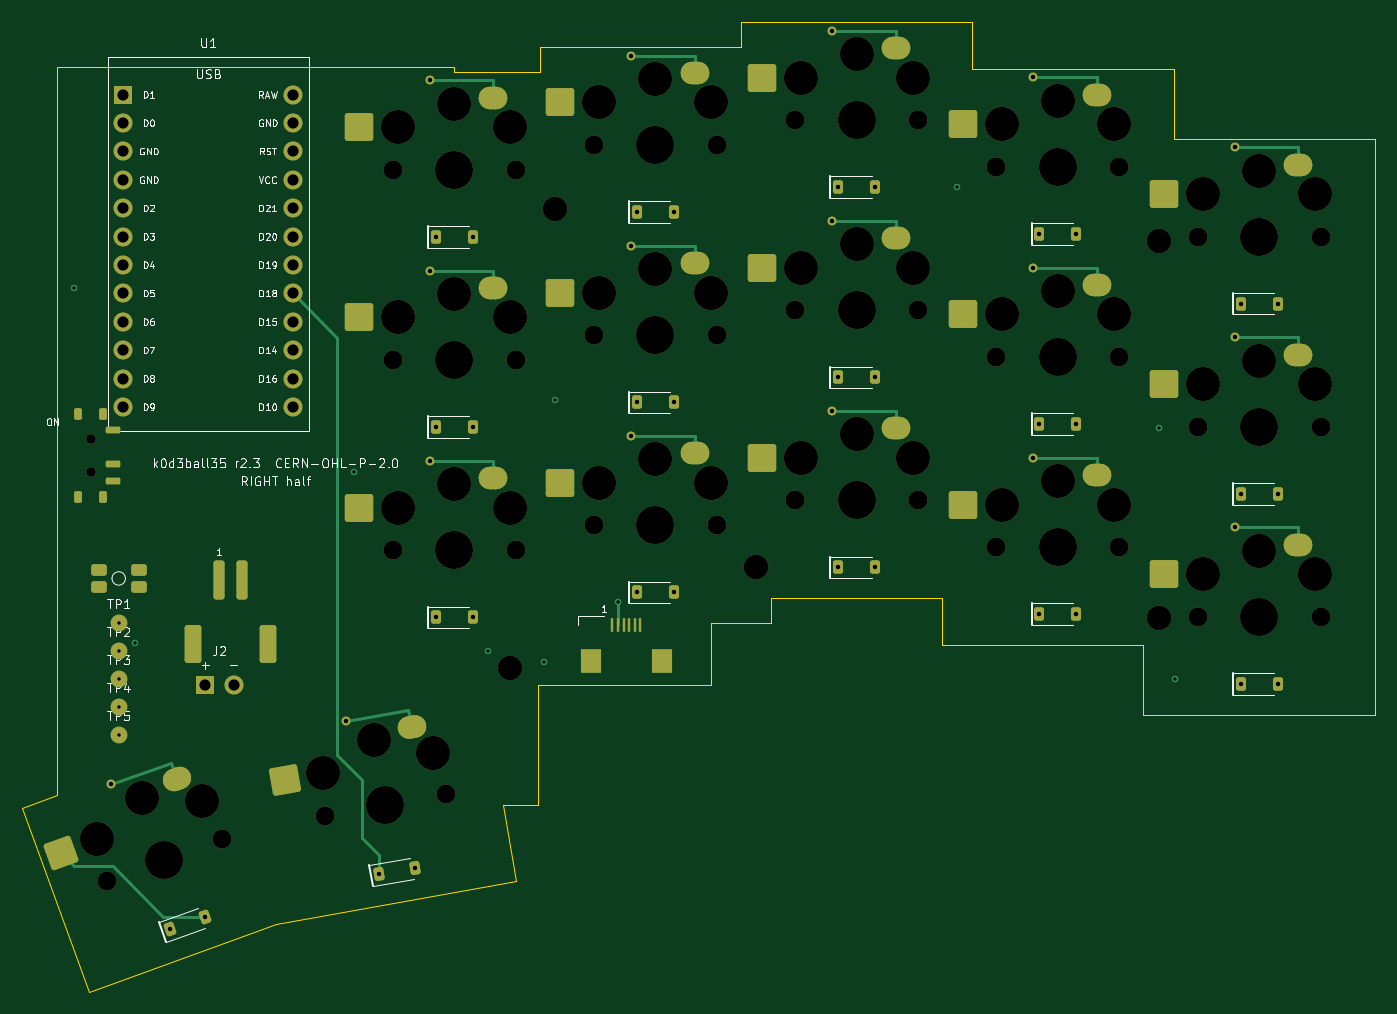
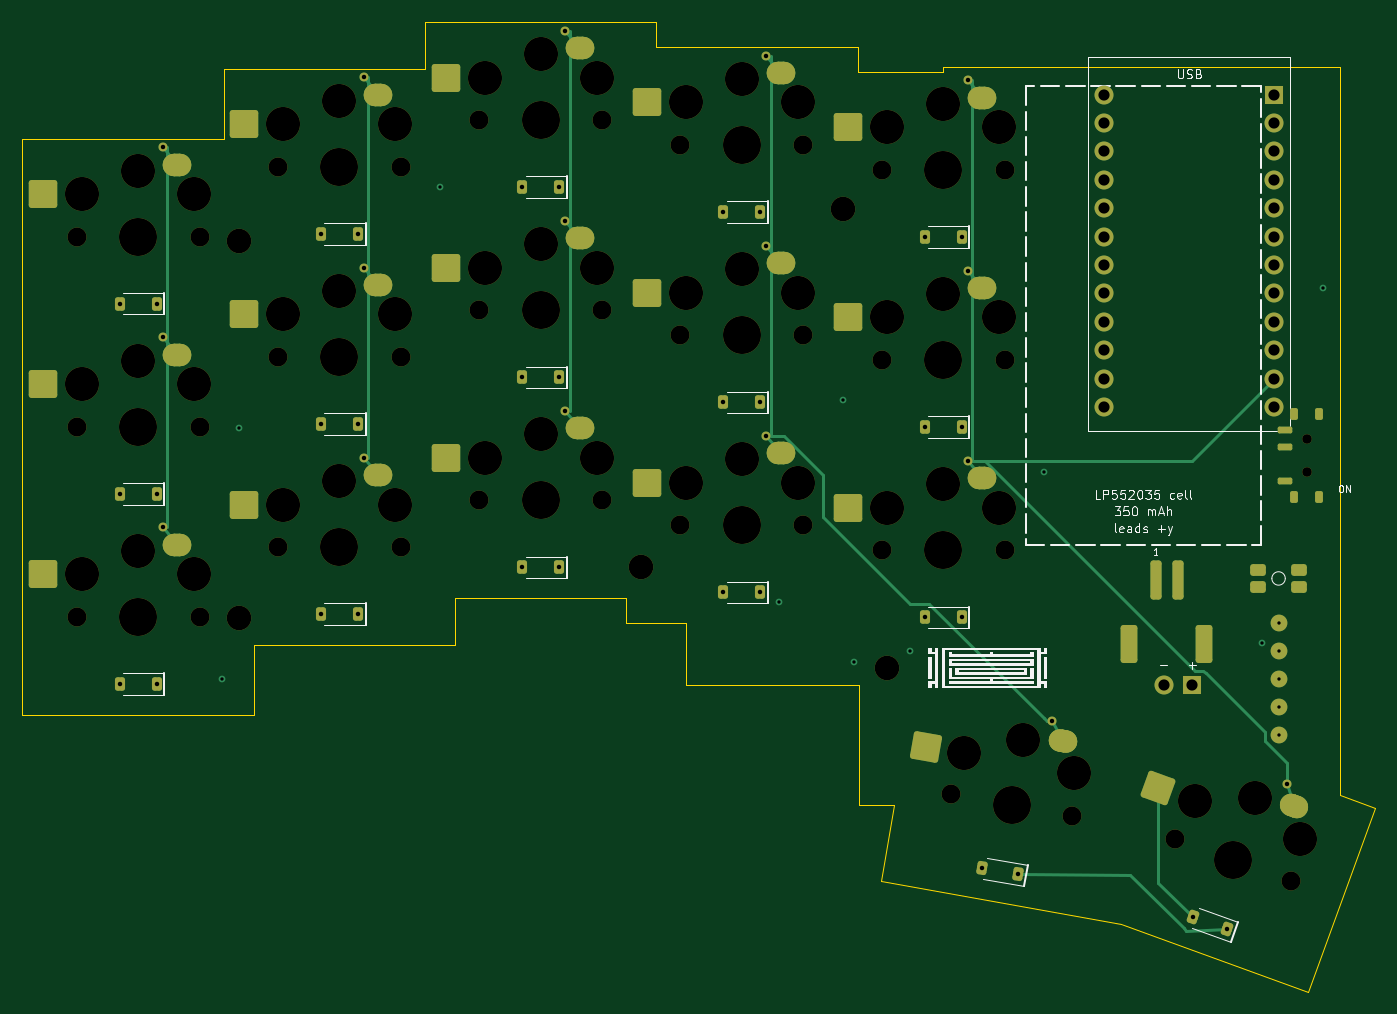
Circuit board: 11 layer files. Board 121.0 x 86.7 mm.
- bottom_copper: k0d3ball35-right-B_Cu.gbr (15178 bytes)
- bottom_mask: k0d3ball35-right-B_Mask.gbr (11085 bytes)
- paste: k0d3ball35-right-B_Paste.gbr (5502 bytes)
- bottom_silk: k0d3ball35-right-B_Silkscreen.gbr (38189 bytes)
- outline: k0d3ball35-right-Edge_Cuts.gbr (1245 bytes)
- top_copper: k0d3ball35-right-F_Cu.gbr (15600 bytes)
- top_mask: k0d3ball35-right-F_Mask.gbr (11371 bytes)
- paste: k0d3ball35-right-F_Paste.gbr (5788 bytes)
- top_silk: k0d3ball35-right-F_Silkscreen.gbr (74451 bytes)
- drill: k0d3ball35-right-NPTH.drl (2096 bytes)
- drill: k0d3ball35-right-PTH.drl (1743 bytes)

=== bottom_copper: k0d3ball35-right-B_Cu.gbr (15178 bytes, source omitted) ===
=== bottom_mask: k0d3ball35-right-B_Mask.gbr (11085 bytes, source omitted) ===
=== paste: k0d3ball35-right-B_Paste.gbr ===
%TF.GenerationSoftware,KiCad,Pcbnew,10.0.7*%
%TF.CreationDate,2026-11-11T12:17:17+01:00*%
%TF.ProjectId,k0d3ball35-right,6b306433-6261-46c6-9c33-352d72696768,r2.3*%
%TF.SameCoordinates,Original*%
%TF.FileFunction,Paste,Bot*%
%TF.FilePolarity,Positive*%
%FSLAX46Y46*%
G04 Gerber Fmt 4.6, Leading zero omitted, Abs format (unit mm)*
G04 Created by KiCad (PCBNEW 10.0.7) date 2026-11-11 12:17:17*
%MOMM*%
%LPD*%
G01*
G04 APERTURE LIST*
G04 Aperture macros list*
%AMRoundRect*
0 Rectangle with rounded corners*
0 $1 Rounding radius*
0 $2 $3 $4 $5 $6 $7 $8 $9 X,Y pos of 4 corners*
0 Add a 4 corners polygon primitive as box body*
4,1,4,$2,$3,$4,$5,$6,$7,$8,$9,$2,$3,0*
0 Add four circle primitives for the rounded corners*
1,1,$1+$1,$2,$3*
1,1,$1+$1,$4,$5*
1,1,$1+$1,$6,$7*
1,1,$1+$1,$8,$9*
0 Add four rect primitives between the rounded corners*
20,1,$1+$1,$2,$3,$4,$5,0*
20,1,$1+$1,$4,$5,$6,$7,0*
20,1,$1+$1,$6,$7,$8,$9,0*
20,1,$1+$1,$8,$9,$2,$3,0*%
G04 Aperture macros list end*
%ADD10RoundRect,1.000000X-0.275000X-0.000010X0.275000X-0.000010X0.275000X0.000010X-0.275000X0.000010X0*%
%ADD11RoundRect,0.250000X-1.025000X-1.000000X1.025000X-1.000000X1.025000X1.000000X-1.025000X1.000000X0*%
%ADD12RoundRect,0.225000X-0.225000X-0.375000X0.225000X-0.375000X0.225000X0.375000X-0.225000X0.375000X0*%
%ADD13RoundRect,1.000000X-0.270820X-0.047763X0.270824X0.047743X0.270820X0.047763X-0.270824X-0.047743X0*%
%ADD14RoundRect,0.250000X-0.835780X-1.162797X1.183076X-0.806818X0.835780X1.162797X-1.183076X0.806818X0*%
%ADD15RoundRect,0.225000X-0.156464X-0.408374X0.286700X-0.330232X0.156464X0.408374X-0.286700X0.330232X0*%
%ADD16RoundRect,1.000000X-0.258412X-0.094065X0.258419X0.094046X0.258412X0.094065X-0.258419X-0.094046X0*%
%ADD17RoundRect,0.250000X-0.621165X-1.290263X1.305205X-0.589122X0.621165X1.290263X-1.305205X0.589122X0*%
%ADD18RoundRect,0.225000X-0.083173X-0.429339X0.339688X-0.275430X0.083173X0.429339X-0.339688X0.275430X0*%
%ADD19RoundRect,0.250000X-0.250000X-1.500000X0.250000X-1.500000X0.250000X1.500000X-0.250000X1.500000X0*%
%ADD20RoundRect,0.255000X-0.495000X-1.445000X0.495000X-1.445000X0.495000X1.445000X-0.495000X1.445000X0*%
%ADD21RoundRect,0.150000X-0.500000X0.150000X-0.500000X-0.150000X0.500000X-0.150000X0.500000X0.150000X0*%
%ADD22RoundRect,0.175000X-0.175000X0.350000X-0.175000X-0.350000X0.175000X-0.350000X0.175000X0.350000X0*%
%ADD23RoundRect,0.252000X-0.448000X-0.273000X0.448000X-0.273000X0.448000X0.273000X-0.448000X0.273000X0*%
G04 APERTURE END LIST*
D10*
%TO.C,SW00*%
X152500000Y-63990000D03*
D11*
X164500000Y-66640000D03*
%TD*%
D12*
%TO.C,D00*%
X154350000Y-76440000D03*
X157650000Y-76440000D03*
%TD*%
D10*
%TO.C,SW01*%
X134500000Y-57740000D03*
D11*
X146500000Y-60390000D03*
%TD*%
D12*
%TO.C,D01*%
X136350000Y-70190000D03*
X139650000Y-70190000D03*
%TD*%
D10*
%TO.C,SW02*%
X116500000Y-53550000D03*
D11*
X128500000Y-56200000D03*
%TD*%
D12*
%TO.C,D02*%
X118350000Y-66000000D03*
X121650000Y-66000000D03*
%TD*%
D10*
%TO.C,SW03*%
X98500000Y-55780000D03*
D11*
X110500000Y-58430000D03*
%TD*%
D12*
%TO.C,D03*%
X100350000Y-68230000D03*
X103650000Y-68230000D03*
%TD*%
D10*
%TO.C,SW04*%
X80500000Y-58010000D03*
D11*
X92500000Y-60660000D03*
%TD*%
D12*
%TO.C,D04*%
X82350000Y-70460000D03*
X85650000Y-70460000D03*
%TD*%
D10*
%TO.C,SW10*%
X152500000Y-80990000D03*
D11*
X164500000Y-83640000D03*
%TD*%
D12*
%TO.C,D10*%
X154350000Y-93440000D03*
X157650000Y-93440000D03*
%TD*%
D10*
%TO.C,SW11*%
X134500000Y-74740000D03*
D11*
X146500000Y-77390000D03*
%TD*%
D12*
%TO.C,D11*%
X136350000Y-87190000D03*
X139650000Y-87190000D03*
%TD*%
D10*
%TO.C,SW12*%
X116500000Y-70550000D03*
D11*
X128500000Y-73200000D03*
%TD*%
D12*
%TO.C,D12*%
X118350000Y-83000000D03*
X121650000Y-83000000D03*
%TD*%
D10*
%TO.C,SW13*%
X98500000Y-72780000D03*
D11*
X110500000Y-75430000D03*
%TD*%
D12*
%TO.C,D13*%
X100350000Y-85230000D03*
X103650000Y-85230000D03*
%TD*%
D10*
%TO.C,SW14*%
X80500000Y-75010000D03*
D11*
X92500000Y-77660000D03*
%TD*%
D12*
%TO.C,D14*%
X82350000Y-87460000D03*
X85650000Y-87460000D03*
%TD*%
D10*
%TO.C,SW20*%
X152500000Y-97990000D03*
D11*
X164500000Y-100640000D03*
%TD*%
D12*
%TO.C,D20*%
X154350000Y-110440000D03*
X157650000Y-110440000D03*
%TD*%
D10*
%TO.C,SW21*%
X134500000Y-91740000D03*
D11*
X146500000Y-94390000D03*
%TD*%
D12*
%TO.C,D21*%
X136350000Y-104190000D03*
X139650000Y-104190000D03*
%TD*%
D10*
%TO.C,SW22*%
X116500000Y-87550000D03*
D11*
X128500000Y-90200000D03*
%TD*%
D12*
%TO.C,D22*%
X118350000Y-100000000D03*
X121650000Y-100000000D03*
%TD*%
D10*
%TO.C,SW23*%
X98500000Y-89780000D03*
D11*
X110500000Y-92430000D03*
%TD*%
D12*
%TO.C,D23*%
X100350000Y-102230000D03*
X103650000Y-102230000D03*
%TD*%
D10*
%TO.C,SW24*%
X80500000Y-92010000D03*
D11*
X92500000Y-94660000D03*
%TD*%
D12*
%TO.C,D24*%
X82350000Y-104460000D03*
X85650000Y-104460000D03*
%TD*%
D13*
%TO.C,SW33*%
X73293142Y-115515759D03*
D14*
X85571003Y-116041721D03*
%TD*%
D15*
%TO.C,D33*%
X77277067Y-127455519D03*
X80526933Y-126882481D03*
%TD*%
D16*
%TO.C,SW34*%
X52595046Y-121326053D03*
D17*
X64777711Y-119711997D03*
%TD*%
D18*
%TO.C,D34*%
X58591507Y-132392333D03*
X61692493Y-131263667D03*
%TD*%
D19*
%TO.C,J3*%
X65000000Y-101150000D03*
X63000000Y-101150000D03*
D20*
X67350000Y-106900000D03*
X60650000Y-106900000D03*
%TD*%
D21*
%TO.C,PS1*%
X53450000Y-92250000D03*
X53450000Y-89250000D03*
X53450000Y-87750000D03*
D22*
X52600000Y-93675000D03*
X50400000Y-93675000D03*
X52600000Y-86325000D03*
X50400000Y-86325000D03*
%TD*%
D23*
%TO.C,RB1*%
X52200000Y-100280000D03*
X55800000Y-100280000D03*
X52200000Y-101720000D03*
X55800000Y-101720000D03*
%TD*%
M02*

=== bottom_silk: k0d3ball35-right-B_Silkscreen.gbr (38189 bytes, source omitted) ===
=== outline: k0d3ball35-right-Edge_Cuts.gbr ===
%TF.GenerationSoftware,KiCad,Pcbnew,10.0.7*%
%TF.CreationDate,2026-11-11T12:17:17+01:00*%
%TF.ProjectId,k0d3ball35-right,6b306433-6261-46c6-9c33-352d72696768,r2.3*%
%TF.SameCoordinates,Original*%
%TF.FileFunction,Profile,NP*%
%FSLAX46Y46*%
G04 Gerber Fmt 4.6, Leading zero omitted, Abs format (unit mm)*
G04 Created by KiCad (PCBNEW 10.0.7) date 2026-11-11 12:17:17*
%MOMM*%
%LPD*%
G01*
G04 APERTURE LIST*
%TA.AperFunction,Profile*%
%ADD10C,0.050000*%
%TD*%
G04 APERTURE END LIST*
D10*
X45371500Y-121507600D02*
X51356900Y-137952200D01*
X68058900Y-131873200D01*
X89572200Y-128079800D01*
X88369700Y-121260000D01*
X91500000Y-121260000D01*
X91500000Y-110500000D01*
X107000000Y-110500000D01*
X107000000Y-104980000D01*
X112350000Y-104980000D01*
X112350000Y-102750000D01*
X127650000Y-102750000D01*
X127650000Y-106940000D01*
X145650000Y-106940000D01*
X145650000Y-113190000D01*
X166350000Y-113190000D01*
X166350000Y-61690000D01*
X148350000Y-61690000D01*
X148350000Y-55440000D01*
X130350000Y-55440000D01*
X130350000Y-51250000D01*
X109650000Y-51250000D01*
X109650000Y-53480000D01*
X91650000Y-53480000D01*
X91650000Y-55710000D01*
X84000000Y-55710000D01*
X84000000Y-55250000D01*
X48500000Y-55250000D01*
X48500000Y-120368900D01*
X45371500Y-121507600D01*
M02*

=== top_copper: k0d3ball35-right-F_Cu.gbr (15600 bytes, source omitted) ===
=== top_mask: k0d3ball35-right-F_Mask.gbr (11371 bytes, source omitted) ===
=== paste: k0d3ball35-right-F_Paste.gbr (5788 bytes, source omitted) ===
=== top_silk: k0d3ball35-right-F_Silkscreen.gbr (74451 bytes, source omitted) ===
=== drill: k0d3ball35-right-NPTH.drl ===
M48
; DRILL file KiCad 10.0.7 date 2026-11-11T12:17:17
; FORMAT={-:-/ absolute / metric / decimal}
; #@! TF.CreationDate,2026-11-11T12:17:17+01:00
; #@! TF.GenerationSoftware,Kicad,Pcbnew,10.0.7
; #@! TF.FileFunction,NonPlated,1,2,NPTH
FMAT,2
METRIC
; #@! TA.AperFunction,NonPlated,NPTH,ComponentDrill
T1C0.850
; #@! TA.AperFunction,NonPlated,NPTH,ComponentDrill
T2C1.700
; #@! TA.AperFunction,NonPlated,NPTH,ComponentDrill
T3C2.200
; #@! TA.AperFunction,NonPlated,NPTH,ComponentDrill
T4C3.050
; #@! TA.AperFunction,NonPlated,NPTH,ComponentDrill
T5C3.400
%
G90
G05
T1
X51.5Y-88.5
X51.5Y-91.5
T2
X52.922Y-128.071
X63.258Y-124.309
X72.444Y-122.215
X78.5Y-64.46
X78.5Y-81.46
X78.5Y-98.46
X83.276Y-120.305
X89.5Y-64.46
X89.5Y-81.46
X89.5Y-98.46
X96.5Y-62.23
X96.5Y-79.23
X96.5Y-96.23
X107.5Y-62.23
X107.5Y-79.23
X107.5Y-96.23
X114.5Y-60.0
X114.5Y-77.0
X114.5Y-94.0
X125.5Y-60.0
X125.5Y-77.0
X125.5Y-94.0
X132.5Y-64.19
X132.5Y-81.19
X132.5Y-98.19
X143.5Y-64.19
X143.5Y-81.19
X143.5Y-98.19
X150.5Y-70.44
X150.5Y-87.44
X150.5Y-104.44
X161.5Y-70.44
X161.5Y-87.44
X161.5Y-104.44
T3
X89.0Y-109.0
X93.0Y-68.0
X111.0Y-100.0
X147.0Y-70.8
X147.0Y-104.5
T4
X52.092Y-124.329
X56.072Y-120.646
X61.489Y-120.909
X72.276Y-118.386
X76.835Y-115.45
X79.0Y-60.66
X79.0Y-77.66
X79.0Y-94.66
X82.124Y-116.649
X84.0Y-58.56
X84.0Y-75.56
X84.0Y-92.56
X89.0Y-60.66
X89.0Y-77.66
X89.0Y-94.66
X97.0Y-58.43
X97.0Y-75.43
X97.0Y-92.43
X102.0Y-56.33
X102.0Y-73.33
X102.0Y-90.33
X107.0Y-58.43
X107.0Y-75.43
X107.0Y-92.43
X115.0Y-56.2
X115.0Y-73.2
X115.0Y-90.2
X120.0Y-54.1
X120.0Y-71.1
X120.0Y-88.1
X125.0Y-56.2
X125.0Y-73.2
X125.0Y-90.2
X133.0Y-60.39
X133.0Y-77.39
X133.0Y-94.39
X138.0Y-58.29
X138.0Y-75.29
X138.0Y-92.29
X143.0Y-60.39
X143.0Y-77.39
X143.0Y-94.39
X151.0Y-66.64
X151.0Y-83.64
X151.0Y-100.64
X156.0Y-64.54
X156.0Y-81.54
X156.0Y-98.54
X161.0Y-66.64
X161.0Y-83.64
X161.0Y-100.64
T5
X58.09Y-126.19
X77.86Y-121.26
X84.0Y-64.46
X84.0Y-81.46
X84.0Y-98.46
X102.0Y-62.23
X102.0Y-79.23
X102.0Y-96.23
X120.0Y-60.0
X120.0Y-77.0
X120.0Y-94.0
X138.0Y-64.19
X138.0Y-81.19
X138.0Y-98.19
X156.0Y-70.44
X156.0Y-87.44
X156.0Y-104.44
M30

=== drill: k0d3ball35-right-PTH.drl ===
M48
; DRILL file KiCad 10.0.7 date 2026-11-11T12:17:17
; FORMAT={-:-/ absolute / metric / decimal}
; #@! TF.CreationDate,2026-11-11T12:17:17+01:00
; #@! TF.GenerationSoftware,Kicad,Pcbnew,10.0.7
; #@! TF.FileFunction,Plated,1,2,PTH
FMAT,2
METRIC
; #@! TA.AperFunction,Plated,PTH,ViaDrill
T1C0.300
; #@! TA.AperFunction,Plated,PTH,ComponentDrill
T2C0.400
; #@! TA.AperFunction,Plated,PTH,ComponentDrill
T3C1.000
%
G90
G05
T1
X50.0Y-75.0
X54.0Y-105.0
X54.0Y-107.5
X54.0Y-110.0
X54.0Y-112.5
X54.0Y-115.0
X55.5Y-106.8
X75.0Y-91.5
X87.0Y-107.5
X92.0Y-108.5
X93.0Y-85.0
X98.65Y-103.1
X129.0Y-66.0
X147.0Y-87.5
X148.5Y-110.0
T2
X53.287Y-119.425
X58.592Y-132.392
X61.692Y-131.264
X74.304Y-113.764
X77.277Y-127.456
X80.527Y-126.882
X81.8Y-56.46
X81.8Y-73.46
X81.8Y-90.46
X82.35Y-70.46
X82.35Y-87.46
X82.35Y-104.46
X85.65Y-70.46
X85.65Y-87.46
X85.65Y-104.46
X99.8Y-54.23
X99.8Y-71.23
X99.8Y-88.23
X100.35Y-68.23
X100.35Y-85.23
X100.35Y-102.23
X103.65Y-68.23
X103.65Y-85.23
X103.65Y-102.23
X117.8Y-52.0
X117.8Y-69.0
X117.8Y-86.0
X118.35Y-66.0
X118.35Y-83.0
X118.35Y-100.0
X121.65Y-66.0
X121.65Y-83.0
X121.65Y-100.0
X135.8Y-56.19
X135.8Y-73.19
X135.8Y-90.19
X136.35Y-70.19
X136.35Y-87.19
X136.35Y-104.19
X139.65Y-70.19
X139.65Y-87.19
X139.65Y-104.19
X153.8Y-62.44
X153.8Y-79.44
X153.8Y-96.44
X154.35Y-76.44
X154.35Y-93.44
X154.35Y-110.44
X157.65Y-76.44
X157.65Y-93.44
X157.65Y-110.44
T3
X54.38Y-57.73
X54.38Y-60.27
X54.38Y-62.81
X54.38Y-65.35
X54.38Y-67.89
X54.38Y-70.43
X54.38Y-72.97
X54.38Y-75.51
X54.38Y-78.05
X54.38Y-80.59
X54.38Y-83.13
X54.38Y-85.67
X61.73Y-110.5
X64.27Y-110.5
X69.62Y-57.73
X69.62Y-60.27
X69.62Y-62.81
X69.62Y-65.35
X69.62Y-67.89
X69.62Y-70.43
X69.62Y-72.97
X69.62Y-75.51
X69.62Y-78.05
X69.62Y-80.59
X69.62Y-83.13
X69.62Y-85.67
M30
